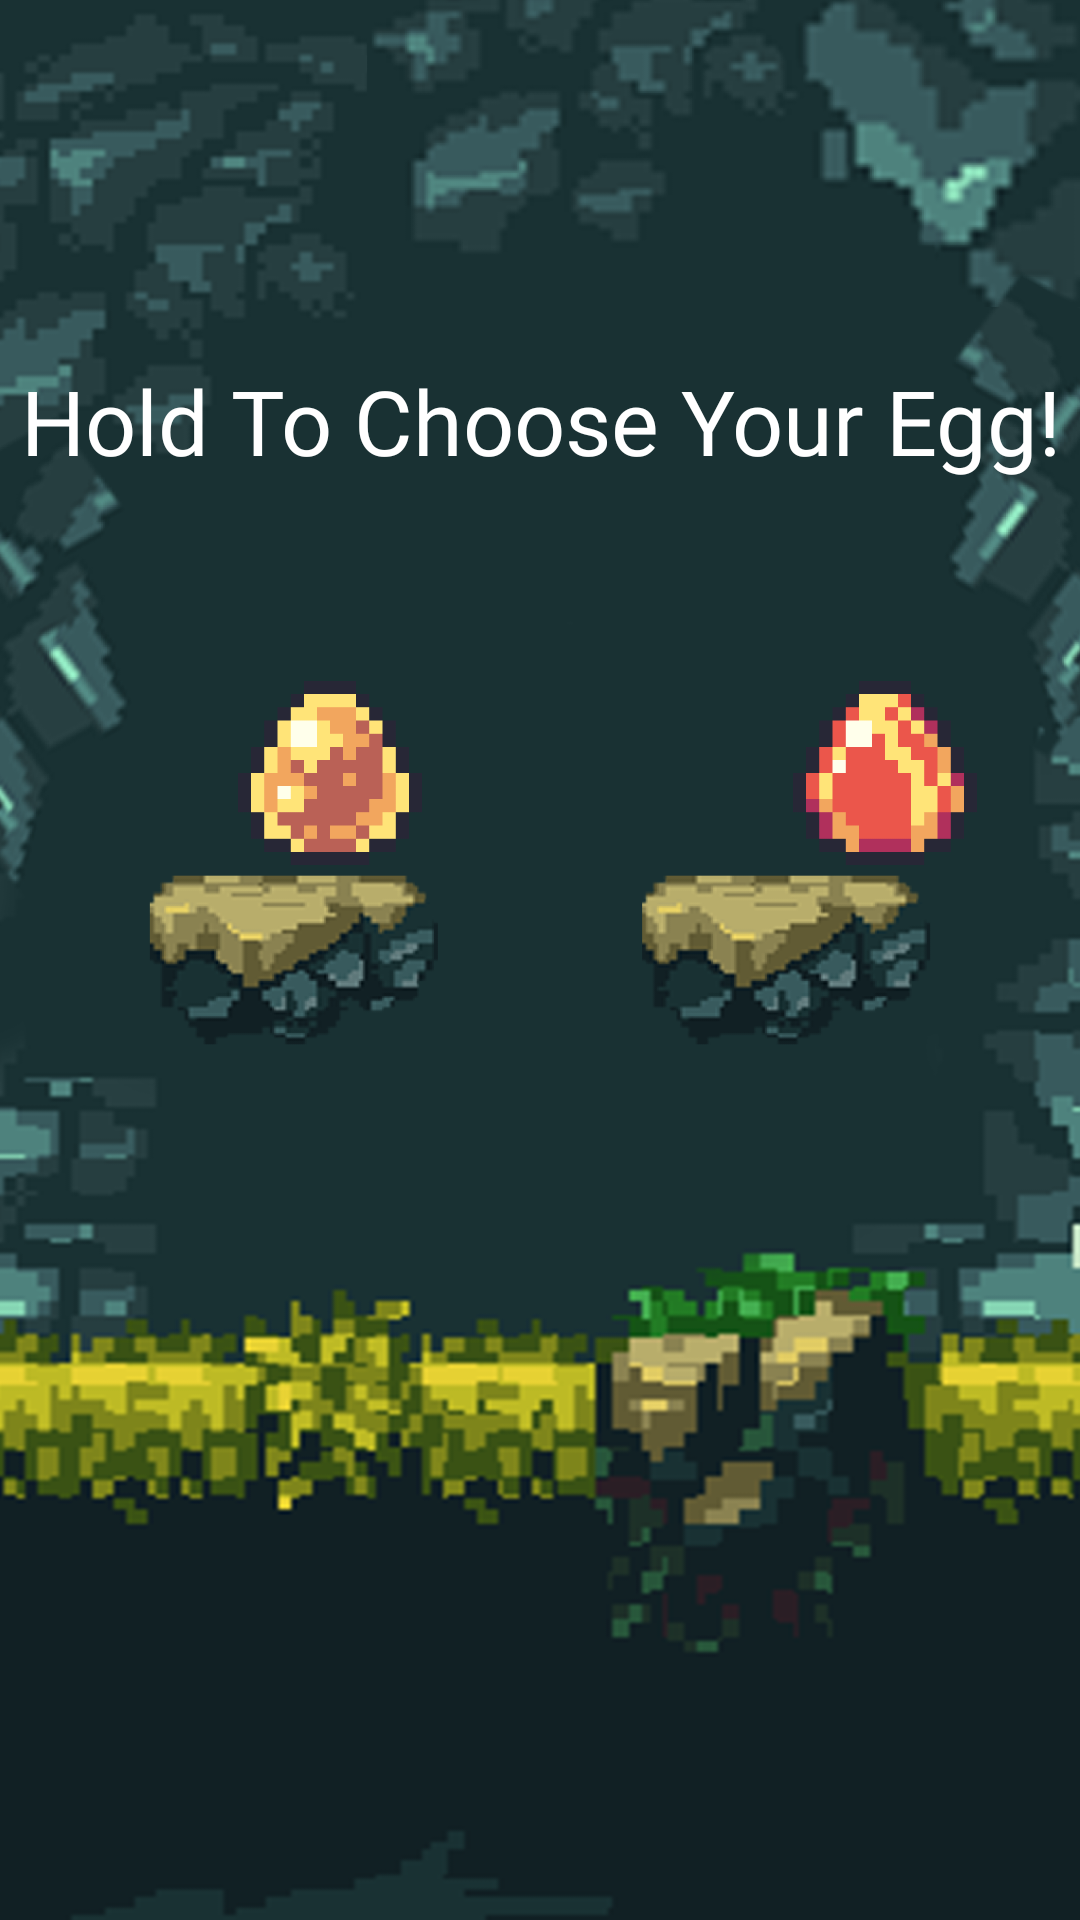

Android layout source for this screen:
<!-- AndroidManifest.xml: application theme Theme.MP_Cifra_Solmayor -->
<!-- res/layout/activity_choose_egg.xml -->
<?xml version="1.0" encoding="utf-8"?>
<androidx.constraintlayout.widget.ConstraintLayout xmlns:android="http://schemas.android.com/apk/res/android"
    xmlns:app="http://schemas.android.com/apk/res-auto"
    xmlns:tools="http://schemas.android.com/tools"
    android:layout_width="match_parent"
    android:layout_height="match_parent"
    tools:context=".ChooseEgg"
    android:background="@drawable/bg_choose_egg"
android:id="@+id/layout"
    >


    <androidx.appcompat.widget.AppCompatImageView
        android:id="@+id/egg_yellow"
        android:tag="yellow"
        android:layout_width="70dp"
        android:layout_height="90dp"
        android:src="@drawable/egg_yellow"
        app:layout_constraintLeft_toLeftOf="parent"
        app:layout_constraintTop_toTopOf="parent"
        app:layout_constraintBottom_toBottomOf="parent"
        android:layout_marginBottom="125dp"
        android:layout_marginLeft="75dp"

        />

    <androidx.appcompat.widget.AppCompatImageView
        android:id="@+id/egg_red"
        android:tag="red"
        android:layout_width="70dp"
        android:layout_height="90dp"
        android:src="@drawable/egg_red"
        app:layout_constraintLeft_toRightOf="@+id/egg_yellow"
        app:layout_constraintTop_toTopOf="parent"
        app:layout_constraintBottom_toBottomOf="parent"
        android:layout_marginBottom="125dp"
        android:layout_marginLeft="115dp"

        />

    <TextView
        android:id="@+id/title"
        android:layout_width="350dp"
        android:layout_height="wrap_content"
        android:textSize="30sp"
        android:text="@string/choose_egg"
        android:fontFamily="@font/depixel_bold"
        android:textAlignment="center"
        android:textColor="@color/white"
        app:layout_constraintTop_toTopOf="parent"
        app:layout_constraintRight_toRightOf="parent"
        app:layout_constraintLeft_toLeftOf="parent"
        android:layout_marginTop="120dp"

        />

    <androidx.appcompat.widget.AppCompatButton
        android:id="@+id/next_btn"
        android:text="Next!"
        android:visibility="invisible"
        android:enabled="false"
        android:fontFamily="@font/depixel_bold"
        android:textSize="20sp"
        android:textColor="@color/black"
        android:layout_width="180sp"
        android:layout_height="wrap_content"
        android:background="@drawable/button_edges"
        app:layout_constraintLeft_toLeftOf="parent"
        app:layout_constraintRight_toRightOf="parent"
        app:layout_constraintBottom_toBottomOf="parent"
        android:layout_marginBottom="60dp"

        />



</androidx.constraintlayout.widget.ConstraintLayout>
<!-- resources referenced by this layout -->
<resources>
  <color name="black">#FF000000</color>
  <color name="white">#FFFFFFFF</color>
  <!-- drawable bg_choose_egg: png bitmap (drawable, 702193 bytes) -->
  <!-- drawable button_edges (drawable) -->
  <?xml version="1.0" encoding="utf-8"?>
  <shape xmlns:android="http://schemas.android.com/apk/res/android">
      <solid android:color="@color/start_btn"/>
      <corners android:radius="10dp"/>
  </shape>
  <!-- drawable egg_red: png bitmap (drawable, 4043 bytes) -->
  <!-- drawable egg_yellow: png bitmap (drawable, 4016 bytes) -->
  <string name="choose_egg">Hold To Choose Your Egg!</string>
  <style name="Theme.MP_Cifra_Solmayor" parent="Theme.MaterialComponents.DayNight.NoActionBar">
          
          <item name="colorPrimary">@color/purple_500</item>
          <item name="colorPrimaryVariant">@color/purple_700</item>
          <item name="colorOnPrimary">@color/white</item>
          
          <item name="colorSecondary">@color/teal_200</item>
          <item name="colorSecondaryVariant">@color/teal_700</item>
          <item name="colorOnSecondary">@color/black</item>
          
          <item name="android:statusBarColor">?attr/colorPrimaryVariant</item>
          
      </style>
  <color name="start_btn">#F8CB2E</color>
  <color name="purple_500">#FF6200EE</color>
  <color name="purple_700">#FF3700B3</color>
  <color name="teal_200">#FF03DAC5</color>
  <color name="teal_700">#FF018786</color>
</resources>
